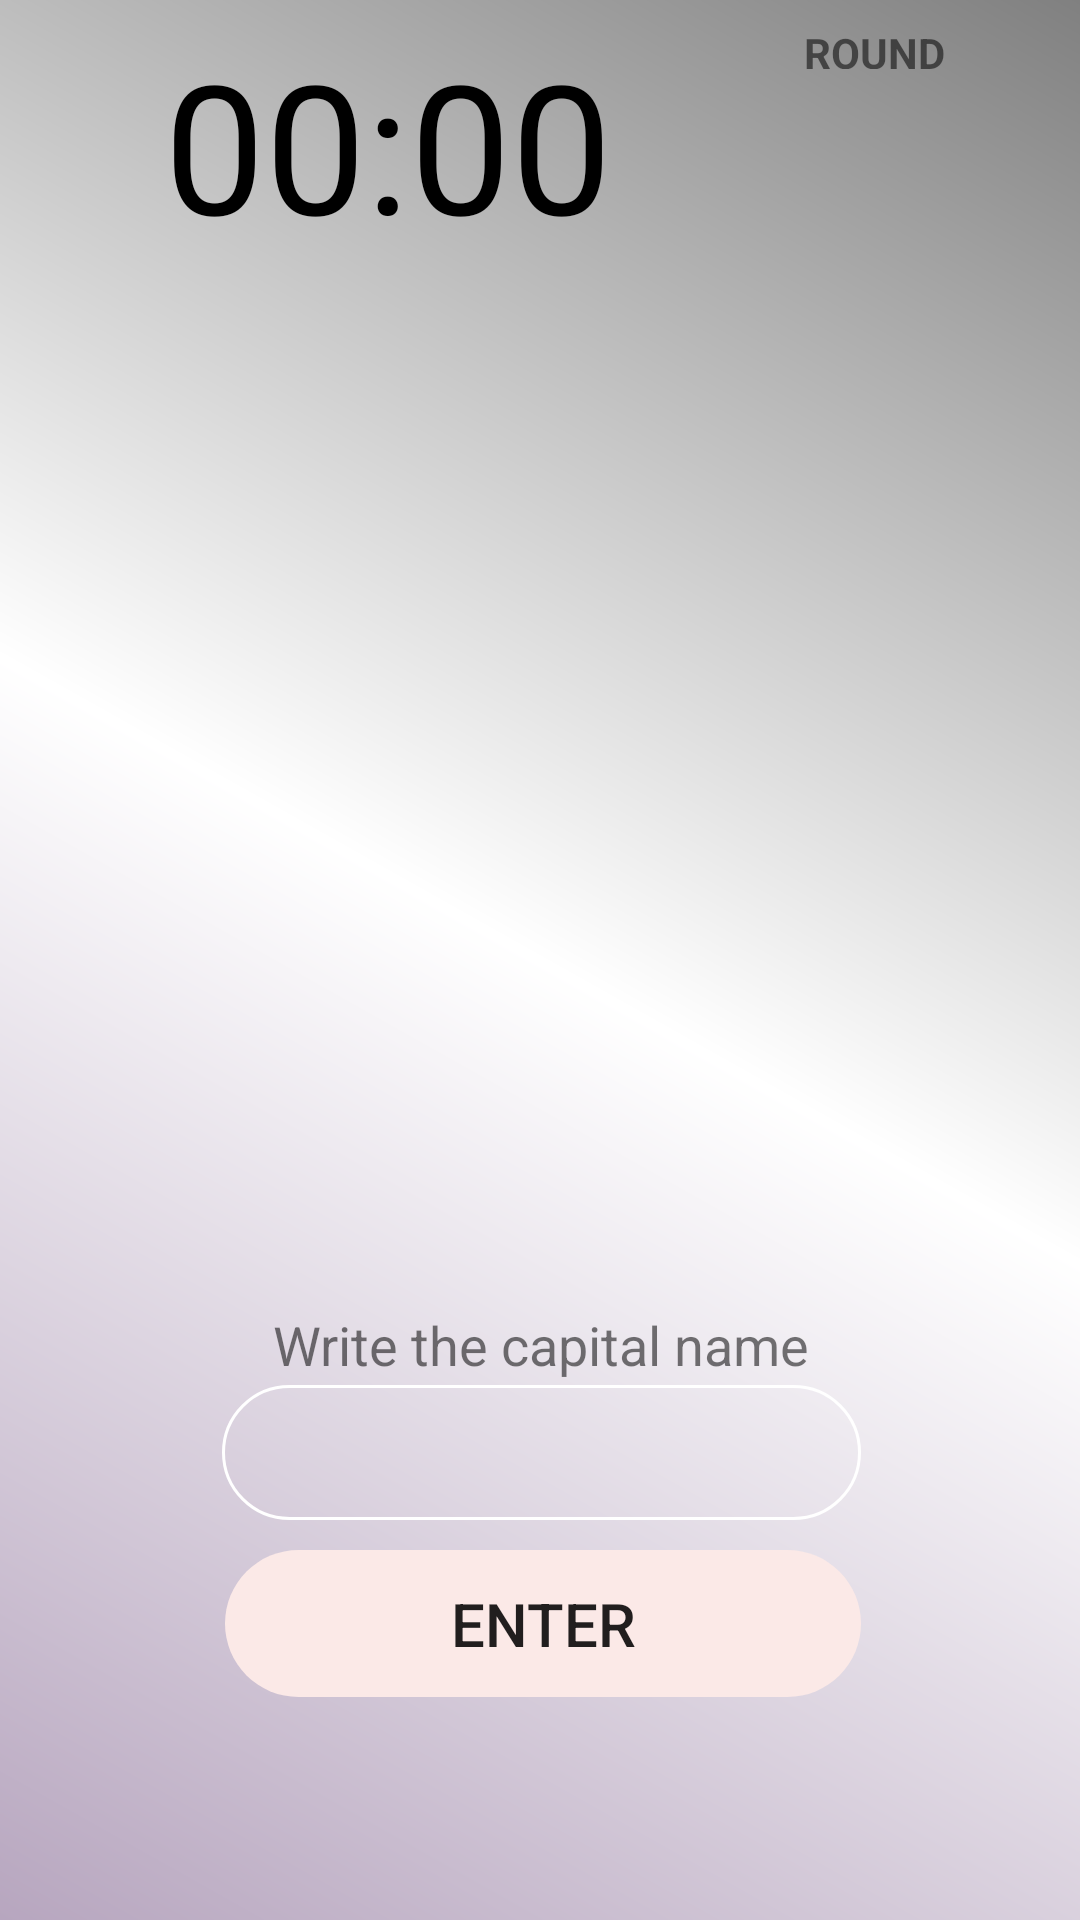

Produce the Android XML layout that renders to this screen, including the resource entries it uses.
<!-- AndroidManifest.xml: application theme AppTheme -->
<!-- res/layout/activity_main.xml -->
<?xml version="1.0" encoding="utf-8"?>
<androidx.constraintlayout.widget.ConstraintLayout xmlns:android="http://schemas.android.com/apk/res/android"
    xmlns:app="http://schemas.android.com/apk/res-auto"
    xmlns:tools="http://schemas.android.com/tools"
    android:layout_width="match_parent"
    android:layout_height="match_parent"
    android:background="@drawable/background_color"
    tools:context=".MainActivity">

    <androidx.recyclerview.widget.RecyclerView


        android:id="@+id/rvListItems"
        android:layout_width="358dp"
        android:layout_height="336dp"
        android:layout_marginTop="8dp"
        app:layout_constraintEnd_toEndOf="parent"
        app:layout_constraintStart_toStartOf="parent"
        app:layout_constraintTop_toBottomOf="@+id/timerID" />

    <TextView
        android:id="@+id/roundID"
        android:layout_width="51dp"
        android:layout_height="68dp"
        android:layout_marginTop="16dp"
        android:layout_marginEnd="28dp"
        android:layout_marginRight="28dp"
        android:gravity="center_horizontal"
        android:inputType="number"
        android:textAlignment="center"
        android:textColor="@color/red"
        android:textSize="60sp"
        app:layout_constraintBottom_toBottomOf="@+id/timerID"
        app:layout_constraintEnd_toEndOf="parent"
        app:layout_constraintHorizontal_bias="0.773"
        app:layout_constraintStart_toEndOf="@+id/timerID"
        app:layout_constraintTop_toTopOf="parent"
        app:layout_constraintVertical_bias="1.0" />

    <TextView
        android:id="@+id/timerID"
        android:layout_width="173dp"
        android:layout_height="84dp"
        android:layout_centerHorizontal="true"
        android:layout_centerVertical="true"
        android:layout_marginTop="8dp"
        android:text="00:00"
        android:textColor="@android:color/black"


        android:textSize="60sp"


        app:layout_constraintEnd_toEndOf="parent"
        app:layout_constraintHorizontal_bias="0.292"
        app:layout_constraintStart_toStartOf="parent"
        app:layout_constraintTop_toTopOf="parent" />

    <Button
        android:id="@+id/buttonID"
        android:layout_width="212dp"
        android:layout_height="49dp"
        android:layout_marginTop="50dp"
        android:layout_marginBottom="40dp"
        android:background="@drawable/button_background_shape"
        android:backgroundTint="#FBE9E7"
        android:text="Enter"
        android:textSize="20dp"
        app:layout_constraintBottom_toBottomOf="parent"
        app:layout_constraintEnd_toEndOf="@+id/countryCapitalTextID"
        app:layout_constraintHorizontal_bias="1.0"
        app:layout_constraintStart_toStartOf="@+id/countryCapitalTextID"
        app:layout_constraintTop_toBottomOf="@+id/textView4"
        app:layout_constraintVertical_bias="0.123" />

    <TextView

        android:id="@+id/textView4"
        android:layout_width="213dp"
        android:layout_height="26dp"
        android:gravity="center_horizontal"
        android:text="Write the capital name"
        android:textAlignment="center"
        android:textSize="18sp"
        app:layout_constraintEnd_toEndOf="@+id/rvListItems"
        app:layout_constraintHorizontal_bias="0.503"
        app:layout_constraintStart_toStartOf="@+id/rvListItems"
        app:layout_constraintTop_toBottomOf="@+id/rvListItems" />

    <EditText
        android:id="@+id/countryCapitalTextID"

        android:layout_width="213dp"
        android:layout_height="45dp"
        android:layout_marginBottom="10dp"
        android:background="@drawable/edit_text_background_shape"
        android:drawablePadding="10dp"
        android:ems="10"
        android:inputType="textPersonName"

        android:paddingLeft="10dp"
        android:windowSoftInputMode="stateAlwaysHidden"
        app:layout_constraintBottom_toTopOf="@+id/buttonID"
        app:layout_constraintEnd_toEndOf="@+id/textView4"
        app:layout_constraintHorizontal_bias="1.0"
        app:layout_constraintStart_toStartOf="@+id/textView4"
        app:layout_constraintTop_toBottomOf="@+id/textView4"
        app:layout_constraintVertical_bias="1.0" />

    <TextView
        android:id="@+id/pointID"
        android:layout_width="7dp"
        android:layout_height="5dp"
        android:textSize="0dp"
        app:layout_constraintBottom_toBottomOf="@+id/timerID"
        app:layout_constraintEnd_toStartOf="@+id/timerID"
        app:layout_constraintHorizontal_bias="0.145"
        app:layout_constraintStart_toStartOf="parent"
        app:layout_constraintTop_toTopOf="@+id/timerID"
        app:layout_constraintVertical_bias="0.433" />

    <TextView

        android:id="@+id/textView2"
        android:layout_width="52dp"
        android:layout_height="15dp"
        android:text="Round"
        android:textAllCaps="true"
        android:textStyle="bold"
        app:layout_constraintBottom_toTopOf="@+id/roundID"
        app:layout_constraintEnd_toEndOf="@+id/roundID"
        app:layout_constraintHorizontal_bias="1.0"
        app:layout_constraintStart_toStartOf="@+id/roundID"
        app:layout_constraintTop_toTopOf="@+id/timerID"
        app:layout_constraintVertical_bias="0.0" />
</androidx.constraintlayout.widget.ConstraintLayout>
<!-- resources referenced by this layout -->
<resources>
  <color name="red">#FF0000</color>
  <!-- drawable background_color (drawable) -->
  <shape xmlns:android="http://schemas.android.com/apk/res/android" android:shape="rectangle" >
      <gradient
          android:type="linear"
          android:centerX="50%"
          android:startColor="#FFB7A6BF"
          android:centerColor="#FFffffff"
          android:endColor="#FF808080"
          android:angle="45"/>
  </shape>
  <!-- drawable button_background_shape (drawable) -->
  <?xml version="1.0" encoding="utf-8"?>
  <shape xmlns:android="http://schemas.android.com/apk/res/android"
  
      android:shape="rectangle">
      <corners android:radius="30dp">
  
      </corners>
      <stroke
  
          android:color="@color/blue">
  
  
      </stroke>
  
  
  </shape>
  <!-- drawable edit_text_background_shape (drawable) -->
  <?xml version="1.0" encoding="utf-8"?>
  <selector xmlns:android="http://schemas.android.com/apk/res/android">
  
      <item
  
          android:state_focused="true">
  
          <shape
  
              android:shape="rectangle">
  
              <corners android:radius="30dp"></corners>
  
              <solid android:color="@android:color/transparent">
  
              </solid>
  
              <stroke android:width="1dp" android:color="@color/red">
  
              </stroke>
  
  
          </shape>
  
  
      </item>
  
  
      <item>
  
          <shape
  
              android:shape="rectangle">
  
              <corners android:radius="30dp"></corners>
  
              <solid android:color="@android:color/transparent">
  
              </solid>
  
              <stroke android:width="1dp" android:color="@color/white">
  
              </stroke>
  
  
          </shape>
  
  
      </item>
  
  
  </selector>
  <style name="AppTheme" parent="Theme.AppCompat.Light.NoActionBar">
          
          <item name="colorPrimary">@color/colorPrimary</item>
          <item name="colorPrimaryDark">#5C505E</item>
          <item name="colorAccent">@color/colorAccent</item>
      </style>
  <color name="blue">#0000FF</color>
  <color name="white">#FFFFFF</color>
  <color name="colorPrimary">#6200EE</color>
  <color name="colorAccent">#03DAC5</color>
</resources>
